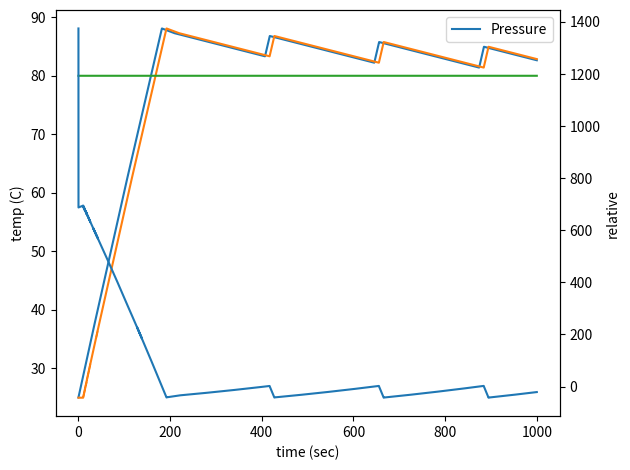

The script that saved this image:
import matplotlib.pyplot as plt

C_WATER = 4.18  # J/g*°C
BP_WATER = 100  # °C
POWER = 1500  # watts
RESOLUTION = 100  # milliseconds

U_STEEL = 16  # W/mK
U_AIR = 0.0260
A_STEEL = 0.0645  # m^2
TH_STEEL = 0.001  # m
T_AMBIENT = 25
EPS = 0.0001


def calc_new_temp(c: float, in_temp: float, mass: float, e_out: float, e_in: float) -> float:
    energy = e_in - e_out
    delta_t = energy / (mass * c)
    return min(in_temp + delta_t, BP_WATER)


def to_sec(milliseconds: int) -> float:
    return milliseconds / 1000.0


pressure = {}


class Control:
    def __init__(self, setpoint):
        self.setpoint = setpoint
        self.output = False
        self.time = 0
        self.kp = 1e3
        self.ki = 1e-3
        self.kd = 1e5
        self.pressure = 0
        self.integral = 0
        self.last_error = 0
        self.pressure_history = {}

    def tick(self, feedback):
        error = (self.setpoint - feedback) / self.setpoint
        self.integral += error * RESOLUTION

        kp = error * self.kp
        self.pressure = kp

        ki = self.integral * self.ki
        self.pressure += ki

        derr = (error - self.last_error) / RESOLUTION
        kd = derr * self.kd
        self.pressure += kd

        if self.pressure > 0:
            self.output = True
        else:
            self.output = False

        self.pressure_history[to_sec(self.time)] = self.pressure
        self.time += RESOLUTION
        self.last_error = error

    def turn_on(self):
        self.output = True


def main():
    m_water = 1000  # grams
    t_water = 25  # °C
    t_meas = t_water
    curr_time = 0
    temps_actual = {}
    temps_meas = {}
    setpoint = 80
    relay = Control(setpoint)
    relay.turn_on()
    first_cross = 0
    while curr_time < RESOLUTION * (1000 / RESOLUTION) * 1000:
        heat_loss = U_AIR * A_STEEL * (t_water - T_AMBIENT) * to_sec(RESOLUTION) / (TH_STEEL)
        heat_gain = POWER * to_sec(RESOLUTION) if relay.output else 0
        t_water = round(calc_new_temp(C_WATER, t_water, m_water, heat_loss, heat_gain), 3)
        temps_actual[to_sec(curr_time)] = t_water
        t_meas = temps_actual.get(to_sec(curr_time) - 10, t_meas)
        t_meas = round(t_meas, 3)
        temps_meas[to_sec(curr_time)] = t_meas
        # print(f"Actual temp: {t_water}\tMeasured temp: {t_meas}\tTime: {to_sec(curr_time)}\tRelay: {relay.output}")

        # control loop
        relay.tick(t_meas)
        curr_time += RESOLUTION
        if t_meas >= setpoint and first_cross == 0:
            first_cross = curr_time

    fig, ax1 = plt.subplots()
    ax1.set_xlabel("time (sec)")
    ax1.set_ylabel("temp (C)")
    ax1.plot(temps_actual.keys(), temps_actual.values(), label="Actual")
    ax1.plot(temps_meas.keys(), temps_meas.values(), label="Measured")
    ax1.plot(temps_actual.keys(), [setpoint for s in range(len(temps_actual))], label="Setpoint")

    ax2 = ax1.twinx()
    ax2.set_ylabel("relative")
    ax2.plot(relay.pressure_history.keys(), relay.pressure_history.values(), label="Pressure")

    fig.tight_layout()
    plt.legend()
    plt.show()
    print(to_sec(first_cross))


if __name__ == "__main__":
    main()
